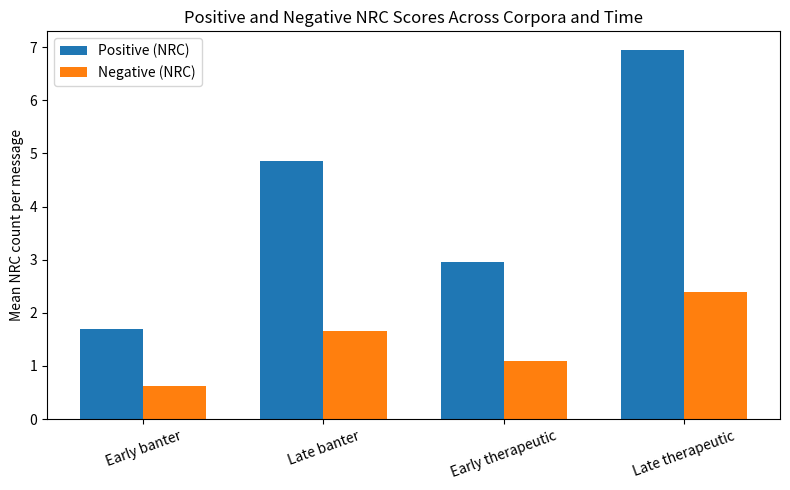

The matplotlib source for this figure:
import matplotlib.pyplot as plt
import numpy as np

# Data
conditions = [
    "Early banter",
    "Late banter",
    "Early therapeutic",
    "Late therapeutic"
]

positive = [1.70, 4.86, 2.96, 6.95]
negative = [0.63, 1.66, 1.10, 2.39]

x = np.arange(len(conditions))
width = 0.35

# Plot
plt.figure(figsize=(8, 5))
plt.bar(x - width/2, positive, width, label="Positive (NRC)")
plt.bar(x + width/2, negative, width, label="Negative (NRC)")

plt.xticks(x, conditions, rotation=20)
plt.ylabel("Mean NRC count per message")
plt.title("Positive and Negative NRC Scores Across Corpora and Time")
plt.legend()

plt.tight_layout()
plt.show()
